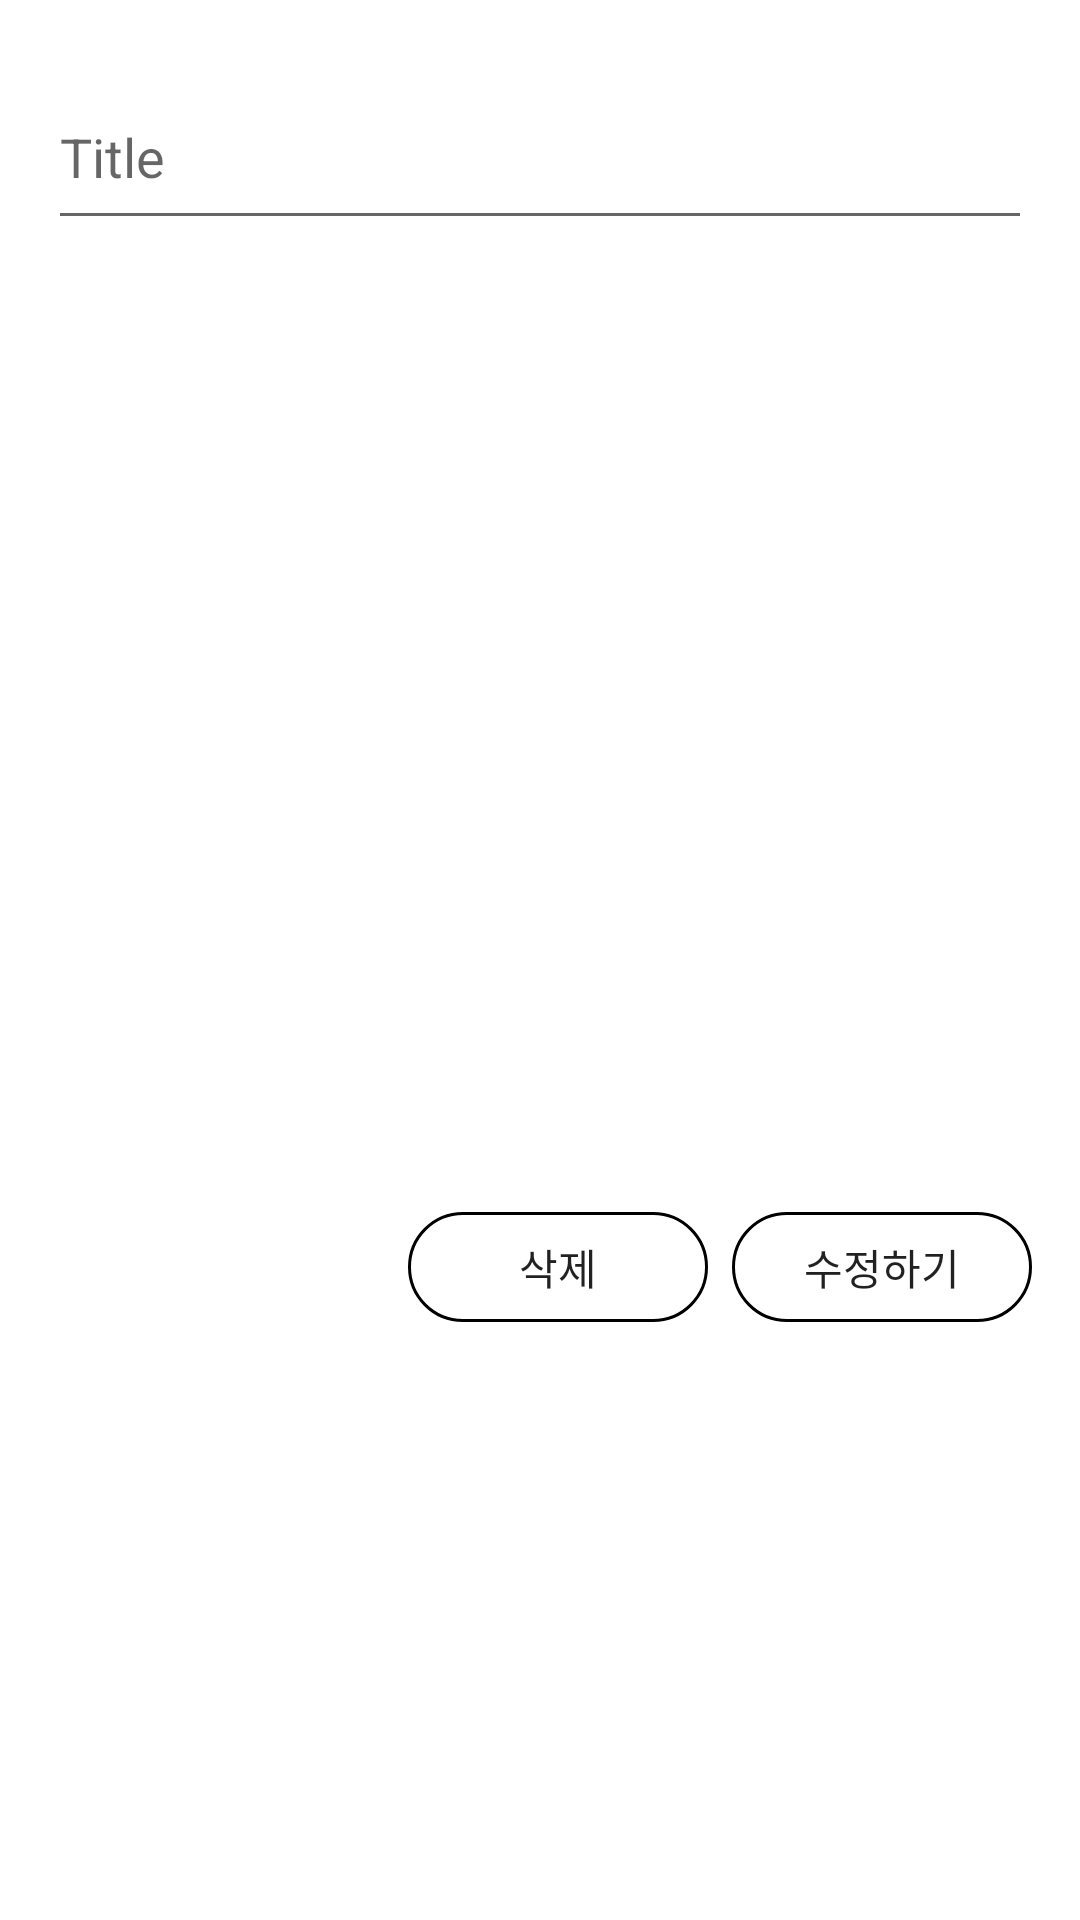

Layout XML and referenced resources for this Android screen:
<!-- AndroidManifest.xml: application theme Theme.MyApplication -->
<!-- res/layout/fragment_calender.xml -->
<?xml version="1.0" encoding="utf-8"?>
<androidx.constraintlayout.widget.ConstraintLayout xmlns:android="http://schemas.android.com/apk/res/android"
    xmlns:app="http://schemas.android.com/apk/res-auto"
    xmlns:tools="http://schemas.android.com/tools"
    android:layout_width="match_parent"
    android:layout_height="match_parent"
    tools:context=".bottom.calender.CalenderFragment">

    <ScrollView
        android:layout_width="match_parent"
        android:layout_height="match_parent"
        app:layout_constraintBottom_toBottomOf="parent"
        app:layout_constraintEnd_toEndOf="parent"
        app:layout_constraintStart_toStartOf="parent"
        app:layout_constraintTop_toTopOf="parent">

        <LinearLayout
            android:layout_width="match_parent"
            android:layout_height="match_parent"
            android:orientation="vertical">


            <EditText
                android:id="@+id/historytitle"
                android:layout_width="match_parent"
                android:layout_height="50dp"
                android:layout_marginStart="16dp"
                android:layout_marginTop="30dp"
                android:layout_marginEnd="16dp"
                android:gravity="top"
                android:hint="Title"
                android:inputType="textMultiLine"
                tools:ignore="SpeakableTextPresentCheck" />

            <EditText
                android:id="@+id/historybox"
                android:layout_width="match_parent"
                android:layout_height="300dp"
                android:layout_gravity="center_horizontal"
                android:layout_marginStart="16dp"
                android:layout_marginTop="8dp"
                android:layout_marginEnd="16dp"
                android:background="@null"
                android:gravity="top"
                android:inputType="textMultiLine"
                tools:ignore="SpeakableTextPresentCheck" />

            <LinearLayout
                android:layout_width="wrap_content"
                android:layout_height="match_parent"
                android:layout_gravity="right"
                android:layout_marginTop="16dp"
                android:layout_marginEnd="16dp"
                android:orientation="horizontal">

                <TextView
                    android:id="@+id/delete"
                    android:layout_width="100dp"
                    android:layout_height="wrap_content"
                    android:background="@drawable/borderc"
                    android:gravity="center_horizontal"
                    android:padding="8dp"
                    android:text="삭제"
                    android:textAppearance="@style/TextAppearance.AppCompat.Body1" />

                <TextView
                    android:id="@+id/modify"
                    android:layout_width="100dp"
                    android:layout_height="wrap_content"
                    android:layout_marginStart="8dp"
                    android:background="@drawable/borderc"
                    android:gravity="center_horizontal"
                    android:padding="8dp"
                    android:text="수정하기"
                    android:textAppearance="@style/TextAppearance.AppCompat.Body1" />

            </LinearLayout>

        </LinearLayout>
    </ScrollView>


</androidx.constraintlayout.widget.ConstraintLayout>
<!-- resources referenced by this layout -->
<resources>
  <!-- drawable borderc (drawable) -->
  <?xml version="1.0" encoding="utf-8"?>
  <shape xmlns:android="http://schemas.android.com/apk/res/android">
  android:shape="rectangle" android:thickness="0dp">
      <stroke android:width ="1dp" android:color="#000000"/>
      <corners android:radius="40dp" />
      <solid android:color="#ffffff"/>
  </shape>
  <style name="Theme.MyApplication" parent="Theme.MaterialComponents.DayNight.DarkActionBar">
          
          <item name="colorPrimary">#323232</item>
          <item name="colorPrimaryVariant">#3F51B5</item>
          <item name="colorOnPrimary">@color/white</item>
          
          <item name="colorSecondary">@color/teal_200</item>
          <item name="colorSecondaryVariant">@color/teal_700</item>
          <item name="colorOnSecondary">@color/black</item>
          
          <item name="android:statusBarColor" tools:targetApi="l">?attr/colorPrimaryVariant</item>
          
      </style>
  <color name="white">#FFFFFFFF</color>
  <color name="teal_200">#FF03DAC5</color>
  <color name="teal_700">#FF018786</color>
  <color name="black">#FF000000</color>
</resources>
